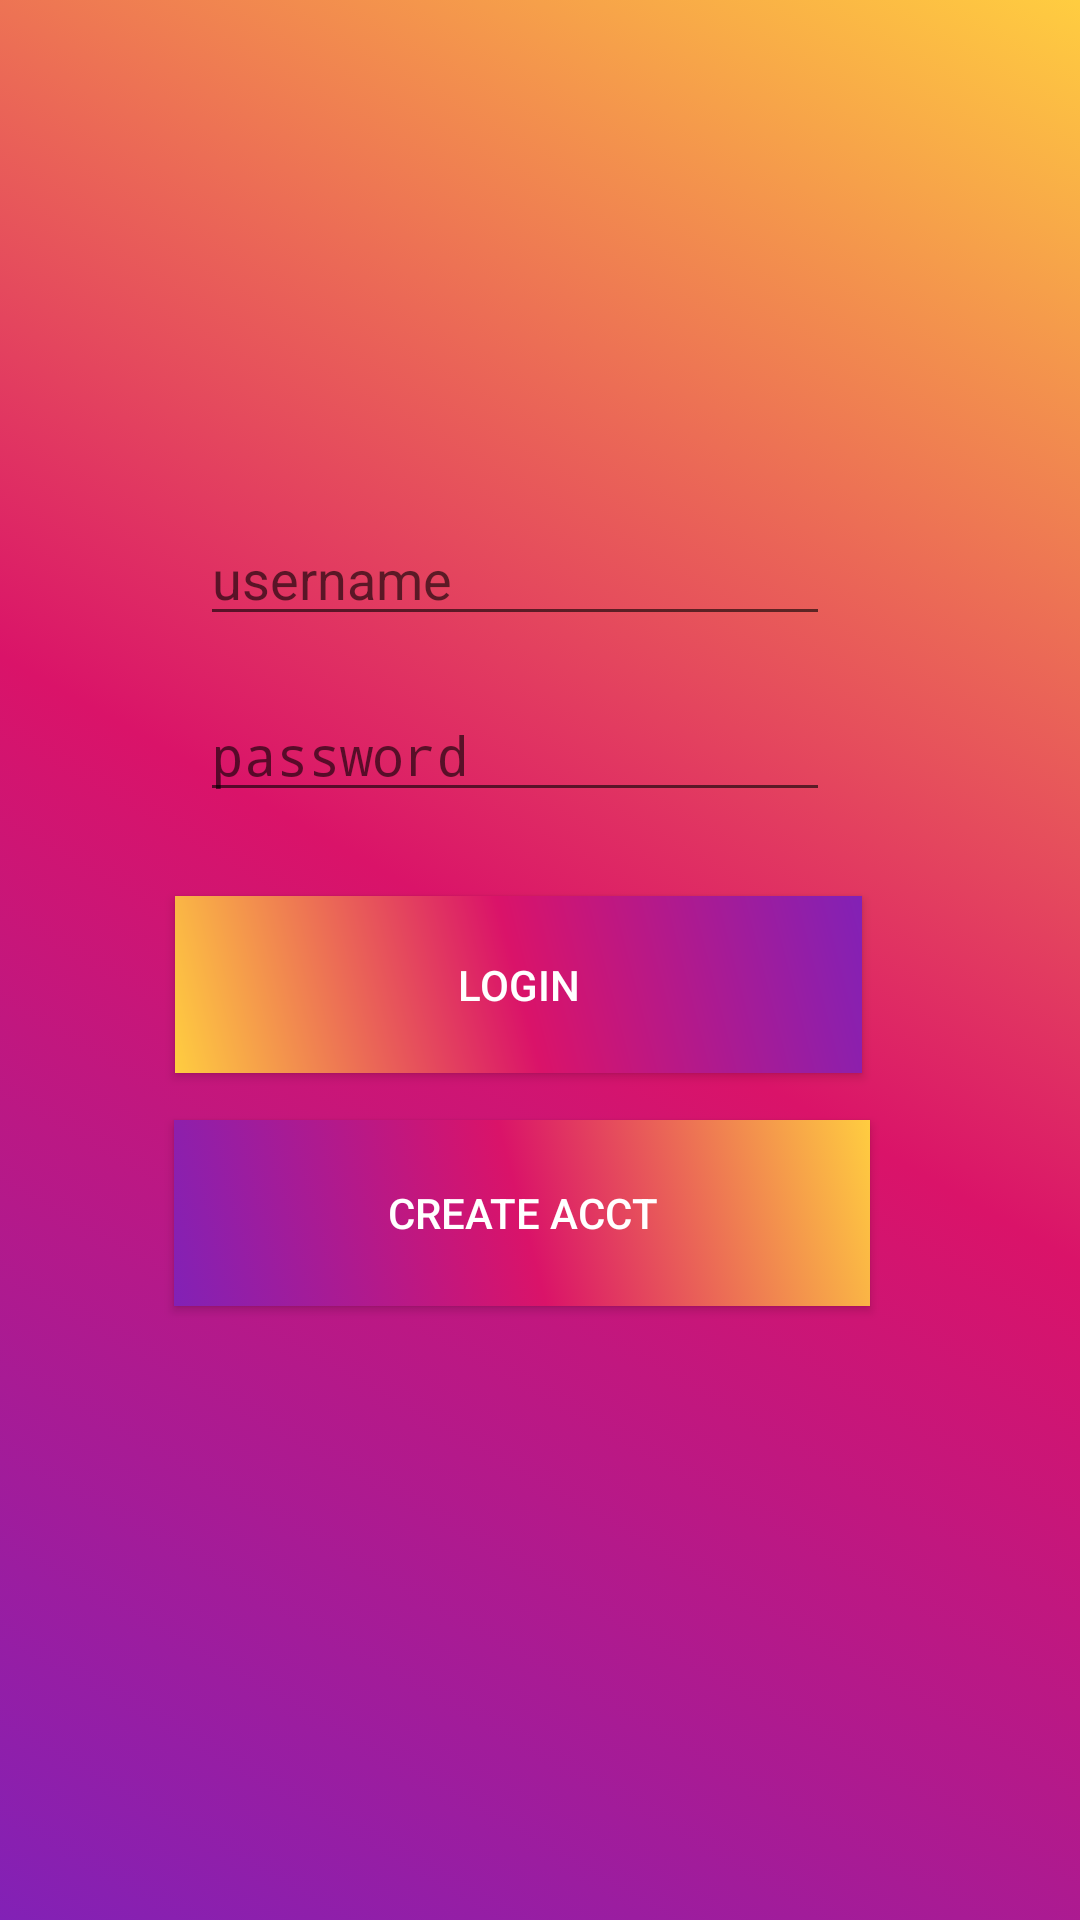

This screen was rendered from an Android layout file. Write that file and the resources it references.
<!-- AndroidManifest.xml: application theme AppTheme -->
<!-- res/layout/activity_login.xml -->
<?xml version="1.0" encoding="utf-8"?>
<androidx.constraintlayout.widget.ConstraintLayout xmlns:android="http://schemas.android.com/apk/res/android"
    xmlns:app="http://schemas.android.com/apk/res-auto"
    xmlns:tools="http://schemas.android.com/tools"
    android:layout_width="match_parent"
    android:layout_height="match_parent"
    android:id="@+id/layout"
    android:background="@drawable/gradient_list"
    tools:context=".LoginActivity">

    <EditText
        android:id="@+id/etName"
        android:layout_width="wrap_content"
        android:layout_height="wrap_content"
        android:layout_marginStart="8dp"
        android:layout_marginLeft="8dp"
        android:layout_marginTop="8dp"
        android:layout_marginEnd="8dp"
        android:layout_marginRight="8dp"
        android:layout_marginBottom="8dp"
        android:ems="10"
        android:hint="username"
        android:inputType="textPersonName"
        app:layout_constraintBottom_toBottomOf="parent"
        app:layout_constraintEnd_toEndOf="parent"
        app:layout_constraintHorizontal_bias="0.439"
        app:layout_constraintStart_toStartOf="parent"
        app:layout_constraintTop_toTopOf="parent"
        app:layout_constraintVertical_bias="0.279" />

    <EditText
        android:id="@+id/etPassword"
        style="@android:style/Widget.EditText"
        android:layout_width="wrap_content"
        android:layout_height="wrap_content"
        android:layout_marginStart="8dp"
        android:layout_marginLeft="8dp"
        android:layout_marginTop="8dp"
        android:layout_marginEnd="8dp"
        android:layout_marginRight="8dp"
        android:layout_marginBottom="8dp"
        android:ems="10"
        android:hint="password"
        android:inputType="textPassword"
        app:layout_constraintBottom_toBottomOf="parent"
        app:layout_constraintEnd_toEndOf="parent"
        app:layout_constraintHorizontal_bias="0.439"
        app:layout_constraintStart_toStartOf="parent"
        app:layout_constraintTop_toTopOf="parent"
        app:layout_constraintVertical_bias="0.38" />

    <Button
        android:id="@+id/btnCreate"
        style="@android:style/Widget.Material.Button.Colored"
        android:layout_width="232dp"
        android:layout_height="62dp"
        android:layout_marginStart="8dp"
        android:layout_marginLeft="8dp"
        android:layout_marginTop="8dp"
        android:layout_marginEnd="8dp"
        android:layout_marginRight="8dp"
        android:layout_marginBottom="8dp"
        android:background="@drawable/gradient_list"
        android:text="Create Acct"
        app:layout_constraintBottom_toBottomOf="parent"
        app:layout_constraintEnd_toEndOf="parent"
        app:layout_constraintHorizontal_bias="0.447"
        app:layout_constraintStart_toStartOf="parent"
        app:layout_constraintTop_toBottomOf="@+id/btnLogin"
        app:layout_constraintVertical_bias="0.038" />

    <Button
        android:id="@+id/btnLogin"
        style="@android:style/Widget.Material.Button.Colored"
        android:layout_width="229dp"
        android:layout_height="59dp"
        android:layout_marginStart="8dp"
        android:layout_marginLeft="8dp"
        android:layout_marginTop="28dp"
        android:layout_marginEnd="8dp"
        android:layout_marginRight="8dp"
        android:background="@drawable/gradient_2"
        android:text="Login"
        app:layout_constraintEnd_toEndOf="parent"
        app:layout_constraintHorizontal_bias="0.439"
        app:layout_constraintStart_toStartOf="parent"
        app:layout_constraintTop_toBottomOf="@+id/etPassword" />

    <ImageView
        android:id="@+id/imageView"
        android:layout_width="454dp"
        android:layout_height="143dp"
        android:layout_marginTop="8dp"
        android:layout_marginEnd="8dp"
        android:layout_marginRight="8dp"
        android:visibility="visible"
        app:layout_constraintBottom_toTopOf="@+id/etName"
        app:layout_constraintEnd_toEndOf="parent"
        app:layout_constraintHorizontal_bias="0.254"
        app:layout_constraintStart_toStartOf="parent"
        app:layout_constraintTop_toTopOf="parent"
        app:layout_constraintVertical_bias="0.477"
        app:srcCompat="@drawable/instagram"
        tools:visibility="visible" />

</androidx.constraintlayout.widget.ConstraintLayout>
<!-- resources referenced by this layout -->
<resources>
  <!-- drawable gradient_2 (drawable) -->
  <?xml version="1.0" encoding="utf-8"?>
  <shape xmlns:android="http://schemas.android.com/apk/res/android">
      <gradient
          android:angle="45"
          android:endColor="#8221B6"
          android:centerColor="#DA1369"
          android:startColor="#FFCD40"/>
  </shape>
  <!-- drawable gradient_list (drawable) -->
  <?xml version="1.0" encoding="utf-8"?>
  <animation-list xmlns:android="http://schemas.android.com/apk/res/android">
  
      <item android:drawable="@drawable/gradient_1"
          android:duration="6000"/>
  
  
  </animation-list>
  <!-- drawable instagram: png bitmap (drawable-v24, 18483 bytes) -->
  <style name="AppTheme" parent="Theme.AppCompat.Light.DarkActionBar">
          
          <item name="colorPrimary">@color/colorPrimary</item>
          <item name="colorPrimaryDark">@color/colorPrimaryDark</item>
          <item name="colorAccent">@color/colorAccent</item>
      </style>
  <!-- drawable gradient_1 (drawable) -->
  <?xml version="1.0" encoding="utf-8"?>
  <shape xmlns:android="http://schemas.android.com/apk/res/android">
      <gradient
          android:angle="45"
          android:endColor="#FFCD40"
          android:centerColor="#DA1369"
          android:startColor="#8221B6" />
  </shape>
  <!-- not gathered from this repository: default colours our renderer supplied (Android Studio template values) -->
  <color name="colorPrimary">#FF6200EE</color>
  <color name="colorPrimaryDark">#FF3700B3</color>
  <color name="colorAccent">#FF03DAC5</color>
</resources>
